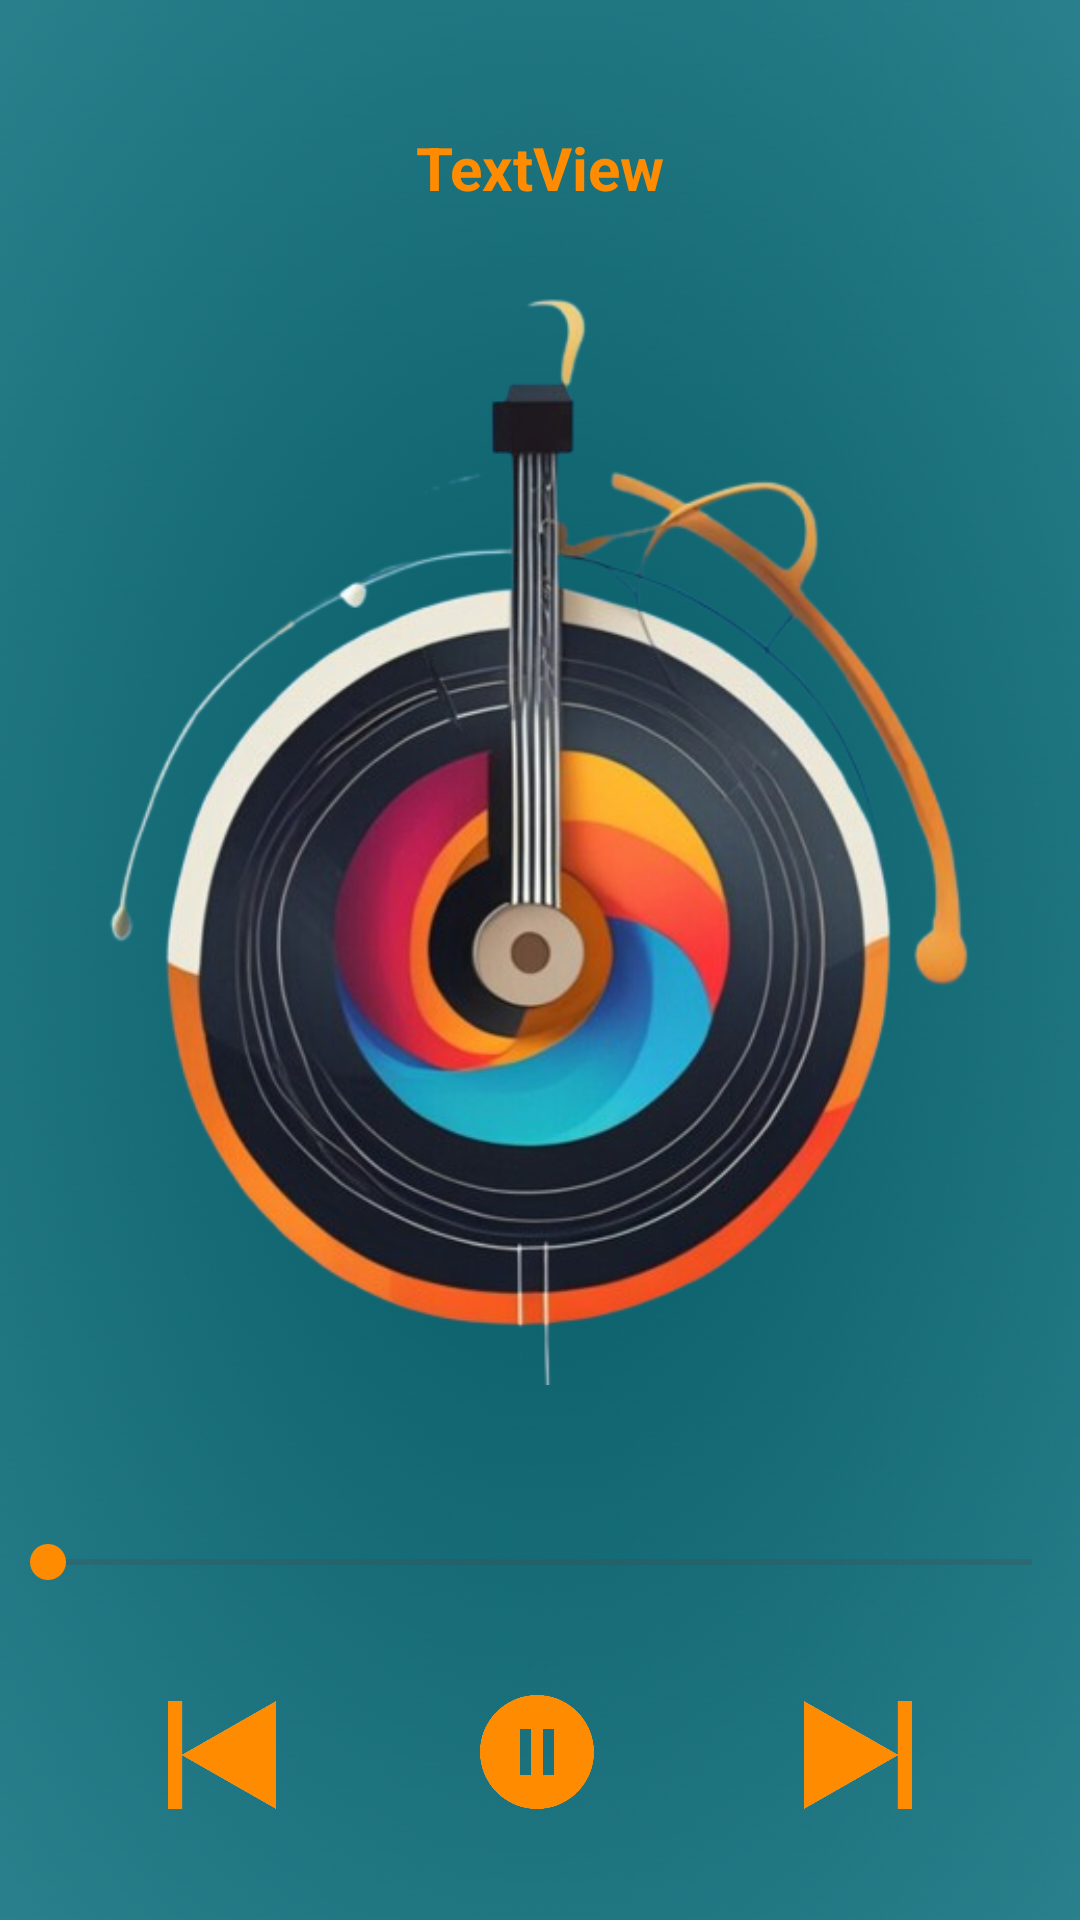

Layout XML and referenced resources for this Android screen:
<!-- AndroidManifest.xml: application theme Theme.WaveTune -->
<!-- res/layout/activity_play_song.xml -->
<?xml version="1.0" encoding="utf-8"?>
<androidx.constraintlayout.widget.ConstraintLayout xmlns:android="http://schemas.android.com/apk/res/android"
    xmlns:app="http://schemas.android.com/apk/res-auto"
    xmlns:tools="http://schemas.android.com/tools"
    android:id="@+id/main"
    android:layout_width="match_parent"
    android:layout_height="match_parent"
    android:background="@drawable/bg"
    tools:context=".PlaySong">

    <ImageView
        android:id="@+id/imageView2"
        android:layout_width="359dp"
        android:layout_height="368dp"
        app:layout_constraintBottom_toBottomOf="parent"
        app:layout_constraintEnd_toEndOf="parent"
        app:layout_constraintStart_toStartOf="parent"
        app:layout_constraintTop_toTopOf="parent"
        app:layout_constraintVertical_bias="0.344"
        app:srcCompat="@drawable/music_disc" />

    <SeekBar
        android:id="@+id/seekBar"
        android:layout_width="0dp"
        android:layout_height="wrap_content"
        android:layout_marginTop="40dp"
        android:paddingTop="10dp"
        app:layout_constraintEnd_toEndOf="parent"
        app:layout_constraintStart_toStartOf="parent"
        app:layout_constraintTop_toBottomOf="@+id/imageView2" />

    <TextView
        android:id="@+id/songName"
        android:layout_width="320dp"
        android:layout_height="wrap_content"
        android:layout_marginLeft="20dp"
        android:layout_marginRight="20dp"
        android:gravity="center"
        android:text="TextView"
        android:marqueeRepeatLimit="marquee_forever"
        android:ellipsize="marquee"
        android:scrollHorizontally="true"
        android:singleLine="true"
        android:fadingEdge="horizontal"
        android:textColor="@color/secondary"
        android:textSize="20sp"
        android:textStyle="bold"
        app:layout_constraintBottom_toTopOf="@+id/imageView2"
        app:layout_constraintEnd_toEndOf="parent"
        app:layout_constraintHorizontal_bias="0.498"
        app:layout_constraintStart_toStartOf="parent"
        app:layout_constraintTop_toTopOf="parent"
        app:layout_constraintVertical_bias="0.633" />

    <LinearLayout
        android:layout_width="318dp"
        android:layout_height="50dp"
        android:orientation="horizontal"
        app:layout_constraintBottom_toBottomOf="parent"
        app:layout_constraintEnd_toEndOf="parent"
        app:layout_constraintHorizontal_bias="0.5"
        app:layout_constraintStart_toStartOf="parent"
        app:layout_constraintTop_toBottomOf="@+id/seekBar">

        <ImageView
            android:id="@+id/prev"
            android:layout_width="wrap_content"
            android:layout_height="wrap_content"
            android:layout_weight="1"
            app:srcCompat="@drawable/previous" />

        <ImageView
            android:id="@+id/play"
            android:layout_width="wrap_content"
            android:layout_height="wrap_content"
            android:layout_weight="1"
            app:srcCompat="@drawable/pause" />

        <ImageView
            android:id="@+id/next"
            android:layout_width="wrap_content"
            android:layout_height="wrap_content"
            android:layout_weight="1"
            app:srcCompat="@drawable/next" />

    </LinearLayout>

    <TextView
        android:id="@+id/currTime"
        android:layout_width="wrap_content"
        android:layout_height="wrap_content"
        android:layout_marginLeft="20dp"
        android:layout_marginTop="30dp"
        android:textColor="@color/secondary"
        android:textStyle="bold"
        app:layout_constraintStart_toStartOf="parent"
        app:layout_constraintTop_toBottomOf="@+id/imageView2" />

    <TextView
        android:id="@+id/duration"
        android:layout_width="wrap_content"
        android:layout_height="wrap_content"
        android:layout_marginTop="30dp"
        android:layout_marginEnd="20dp"
        android:textColor="@color/secondary"
        android:textStyle="bold"
        app:layout_constraintEnd_toEndOf="parent"
        app:layout_constraintTop_toBottomOf="@+id/imageView2" />
</androidx.constraintlayout.widget.ConstraintLayout>
<!-- resources referenced by this layout -->
<resources>
  <color name="secondary">#FF8C00</color>
  <!-- drawable bg: jpeg bitmap (drawable, 110617 bytes) -->
  <!-- drawable music_disc: png bitmap (drawable, 251538 bytes) -->
  <!-- drawable next: png bitmap (drawable, 34773 bytes) -->
  <!-- drawable pause: png bitmap (drawable, 49232 bytes) -->
  <!-- drawable previous: png bitmap (drawable, 34659 bytes) -->
  <style name="Theme.WaveTune" parent="Base.Theme.WaveTune" />
  <style name="Base.Theme.WaveTune" parent="Theme.Material3.DayNight.NoActionBar">
  
          <item name="colorPrimary">@color/primary</item>
          <item name="colorPrimaryVariant">@color/primary_variant</item>
          <item name="colorSecondary">@color/secondary</item>
  
          
          <item name="android:colorBackground">@color/background_light</item>
          <item name="colorSurface">@color/surface_light</item>
  
          
          <item name="android:textColorPrimary">@color/secondary</item>
  
      </style>
  <color name="primary">#129AAB</color>
  <color name="primary_variant">#0F8795</color>
  <color name="background_light">#FFFFFF</color>
  <color name="surface_light">#F5F5F5</color>
</resources>
